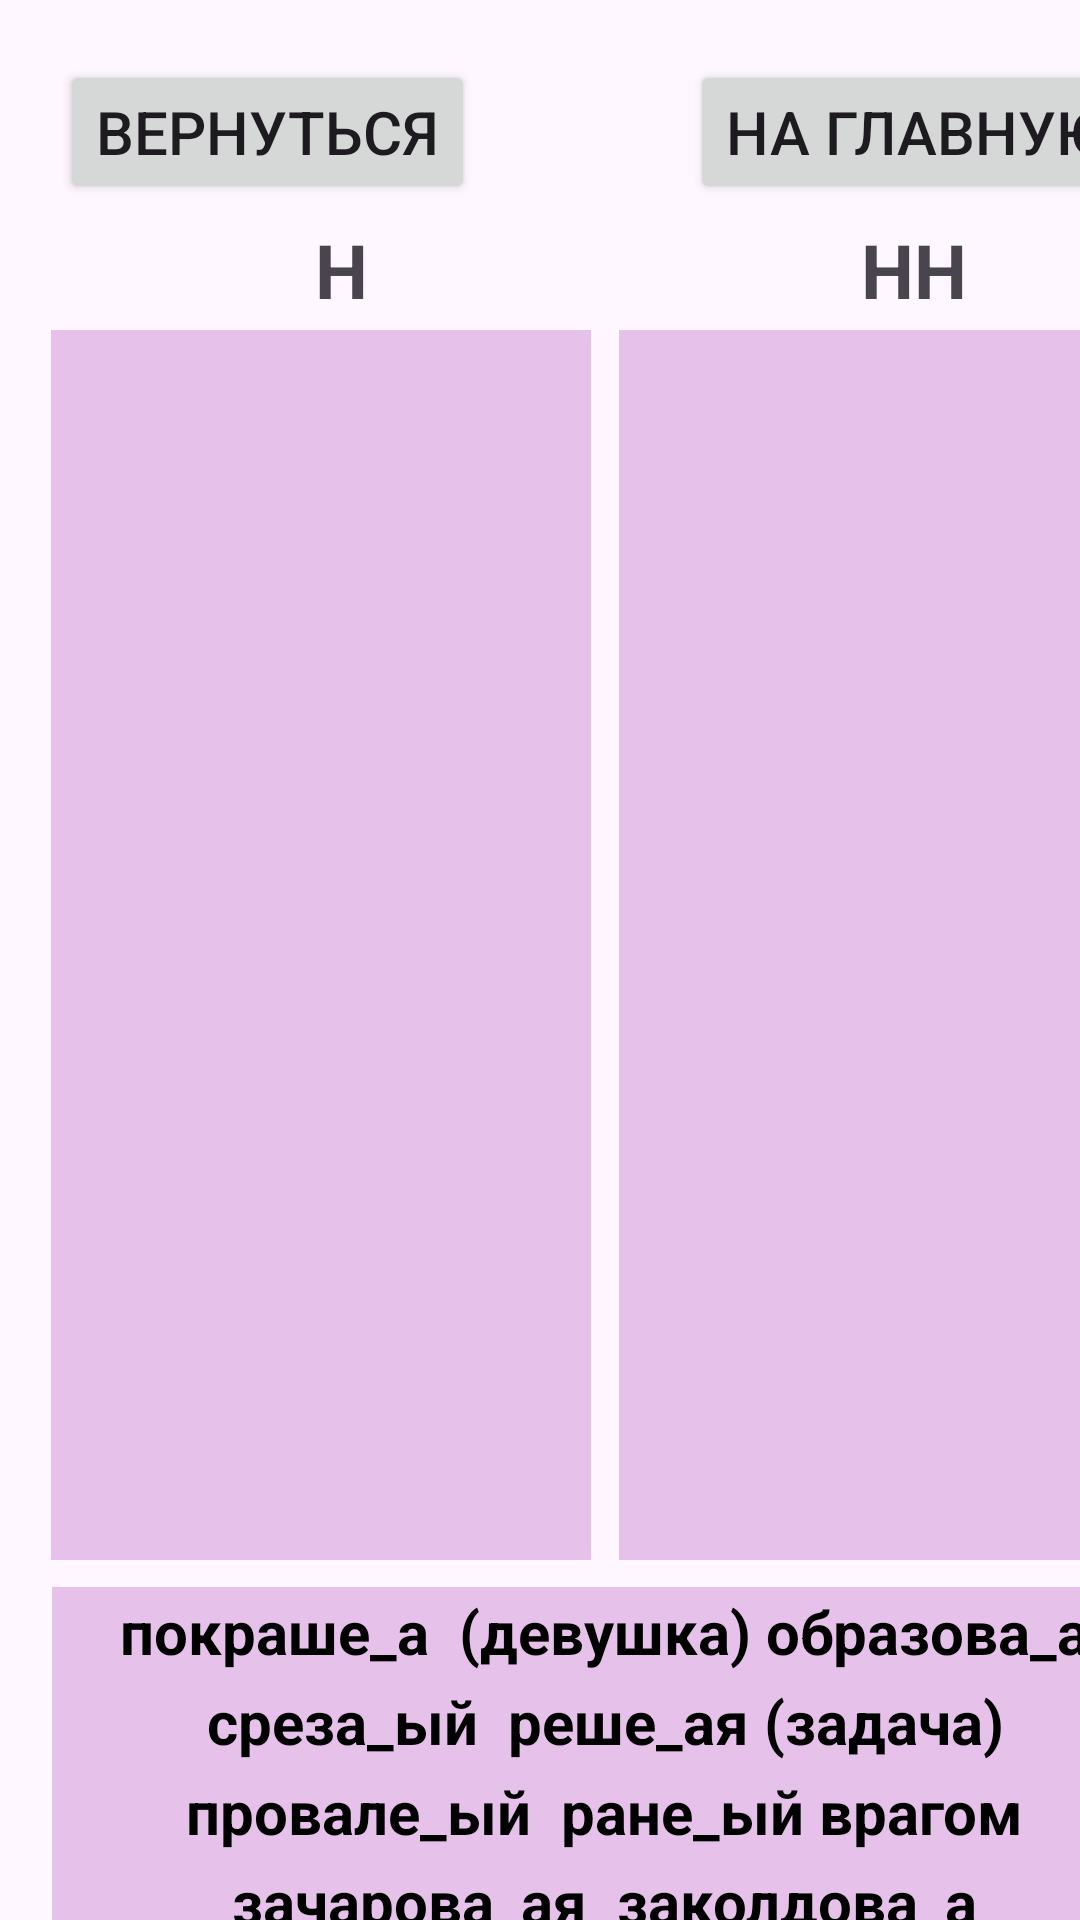

Android layout source for this screen:
<!-- AndroidManifest.xml: application theme Theme.ProjectRussian -->
<!-- res/layout/activity_nnn.xml -->
<?xml version="1.0" encoding="utf-8"?>
<androidx.constraintlayout.widget.ConstraintLayout xmlns:android="http://schemas.android.com/apk/res/android"
    xmlns:app="http://schemas.android.com/apk/res-auto"
    xmlns:tools="http://schemas.android.com/tools"
    android:id="@+id/main"
    android:layout_width="match_parent"
    android:layout_height="match_parent"
    tools:context=".ActivityNNN">

    <Button
        android:id="@+id/button2"
        android:layout_width="wrap_content"
        android:layout_height="wrap_content"
        android:layout_marginStart="20dp"
        android:layout_marginTop="20dp"
        android:onClick="goBack"
        android:text="Вернуться"
        android:textSize="20sp"
        app:layout_constraintStart_toStartOf="parent"
        app:layout_constraintTop_toTopOf="parent" />

    <Button
        android:id="@+id/button5"
        android:layout_width="wrap_content"
        android:layout_height="wrap_content"
        android:layout_marginStart="230dp"
        android:layout_marginTop="20dp"
        android:onClick="goMain"
        android:text="На главную"
        android:textSize="20sp"
        app:layout_constraintStart_toStartOf="parent"
        app:layout_constraintTop_toTopOf="parent" />

    <LinearLayout
        android:id="@+id/layout2"
        android:background="#409C27B0"
        android:layout_width="180dp"
        android:layout_height="410dp"
        android:layout_marginStart="0dp"
        android:layout_marginTop="110dp"
        android:orientation="vertical"
        android:gravity="center"
        app:layout_constraintEnd_toEndOf="parent"
        app:layout_constraintHorizontal_bias="0.094"
        app:layout_constraintStart_toStartOf="parent"
        app:layout_constraintTop_toTopOf="parent">
    </LinearLayout>

    <LinearLayout
        android:id="@+id/layout3"
        android:layout_width="180dp"
        android:layout_height="410dp"
        android:layout_marginStart="209dp"
        android:layout_marginTop="110dp"
        android:background="#409C27B0"
        android:orientation="vertical"
        android:gravity="center"
        app:layout_constraintEnd_toEndOf="parent"
        app:layout_constraintHorizontal_bias="0.094"
        app:layout_constraintStart_toStartOf="parent"
        app:layout_constraintTop_toTopOf="parent">

    </LinearLayout>

    <LinearLayout
        android:id="@+id/layout1"
        android:background="#409C27B0"
        android:layout_width="369dp"
        android:layout_height="30dp"
        android:layout_marginStart="20dp"
        android:layout_marginTop="529dp"
        android:orientation="horizontal"
        android:gravity="center"
        app:layout_constraintEnd_toEndOf="parent"
        app:layout_constraintHorizontal_bias="0.094"
        app:layout_constraintStart_toStartOf="parent"
        app:layout_constraintTop_toTopOf="parent">

        <TextView
            android:id="@+id/txt1"
            style="@style/Widget.AppCompat.TextView"
            android:layout_width="wrap_content"
            android:layout_height="wrap_content"
            android:text=" покраше_а "
            android:textColor="#000000"
            android:textSize="20sp"
            android:textStyle="bold" />

        <TextView
            android:id="@+id/txt2"
            style="@style/Widget.AppCompat.TextView"
            android:layout_width="wrap_content"
            android:layout_height="wrap_content"
            android:text=" (девушка) образова_а "
            android:textColor="#000000"
            android:textSize="20sp"
            android:textStyle="bold" />

    </LinearLayout>

    <LinearLayout
        android:id="@+id/layout4"
        android:background="#409C27B0"
        android:layout_width="369dp"
        android:layout_height="30dp"
        android:layout_marginStart="20dp"
        android:layout_marginTop="559dp"
        android:orientation="horizontal"
        android:gravity="center"
        app:layout_constraintEnd_toEndOf="parent"
        app:layout_constraintHorizontal_bias="0.094"
        app:layout_constraintStart_toStartOf="parent"
        app:layout_constraintTop_toTopOf="parent">

        <TextView
            android:id="@+id/txt3"
            style="@style/Widget.AppCompat.TextView"
            android:layout_width="wrap_content"
            android:layout_height="wrap_content"
            android:text=" среза_ый "
            android:textColor="#000000"
            android:textSize="20sp"
            android:textStyle="bold" />

        <TextView
            android:id="@+id/txt4"
            style="@style/Widget.AppCompat.TextView"
            android:layout_width="wrap_content"
            android:layout_height="wrap_content"
            android:text=" реше_ая (задача) "
            android:textColor="#000000"
            android:textSize="20sp"
            android:textStyle="bold" />

    </LinearLayout>

    <LinearLayout
        android:id="@+id/layout5"
        android:background="#409C27B0"
        android:layout_width="369dp"
        android:layout_height="30dp"
        android:layout_marginStart="20dp"
        android:layout_marginTop="589dp"
        android:orientation="horizontal"
        android:gravity="center"
        app:layout_constraintEnd_toEndOf="parent"
        app:layout_constraintHorizontal_bias="0.094"
        app:layout_constraintStart_toStartOf="parent"
        app:layout_constraintTop_toTopOf="parent">

        <TextView
            android:id="@+id/txt5"
            style="@style/Widget.AppCompat.TextView"
            android:layout_width="wrap_content"
            android:layout_height="wrap_content"
            android:text=" провале_ый "
            android:textColor="#000000"
            android:textSize="20sp"
            android:textStyle="bold" />

        <TextView
            android:id="@+id/txt6"
            style="@style/Widget.AppCompat.TextView"
            android:layout_width="wrap_content"
            android:layout_height="wrap_content"
            android:text=" ране_ый врагом "
            android:textColor="#000000"
            android:textSize="20sp"
            android:textStyle="bold" />

    </LinearLayout>

    <LinearLayout
        android:id="@+id/layout6"
        android:background="#409C27B0"
        android:layout_width="369dp"
        android:layout_height="30dp"
        android:layout_marginStart="20dp"
        android:layout_marginTop="679dp"
        android:orientation="horizontal"
        android:gravity="center"
        app:layout_constraintEnd_toEndOf="parent"
        app:layout_constraintHorizontal_bias="0.094"
        app:layout_constraintStart_toStartOf="parent"
        app:layout_constraintTop_toTopOf="parent">

        <TextView
            android:id="@+id/txt7"
            style="@style/Widget.AppCompat.TextView"
            android:layout_width="wrap_content"
            android:layout_height="wrap_content"
            android:text=" ране_ый человек "
            android:textColor="#000000"
            android:textSize="20sp"
            android:textStyle="bold" />

        <TextView
            android:id="@+id/txt8"
            style="@style/Widget.AppCompat.TextView"
            android:layout_width="wrap_content"
            android:layout_height="wrap_content"
            android:text=" ране_ый упал "
            android:textColor="#000000"
            android:textSize="20sp"
            android:textStyle="bold" />

    </LinearLayout>

    <LinearLayout
        android:id="@+id/layout7"
        android:background="#409C27B0"
        android:layout_width="369dp"
        android:layout_height="30dp"
        android:layout_marginStart="20dp"
        android:layout_marginTop="619dp"
        android:orientation="horizontal"
        android:gravity="center"
        app:layout_constraintEnd_toEndOf="parent"
        app:layout_constraintHorizontal_bias="0.094"
        app:layout_constraintStart_toStartOf="parent"
        app:layout_constraintTop_toTopOf="parent">

        <TextView
            android:id="@+id/txt9"
            style="@style/Widget.AppCompat.TextView"
            android:layout_width="wrap_content"
            android:layout_height="wrap_content"
            android:text=" зачарова_ая "
            android:textColor="#000000"
            android:textSize="20sp"
            android:textStyle="bold" />

        <TextView
            android:id="@+id/txt10"
            style="@style/Widget.AppCompat.TextView"
            android:layout_width="wrap_content"
            android:layout_height="wrap_content"
            android:text=" заколдова_а "
            android:textColor="#000000"
            android:textSize="20sp"
            android:textStyle="bold" />

    </LinearLayout>

    <LinearLayout
        android:id="@+id/layout8"
        android:background="#409C27B0"
        android:layout_width="369dp"
        android:layout_height="30dp"
        android:layout_marginStart="20dp"
        android:layout_marginTop="649dp"
        android:orientation="horizontal"
        android:gravity="center"
        app:layout_constraintEnd_toEndOf="parent"
        app:layout_constraintHorizontal_bias="0.094"
        app:layout_constraintStart_toStartOf="parent"
        app:layout_constraintTop_toTopOf="parent">

        <TextView
            android:id="@+id/txt11"
            style="@style/Widget.AppCompat.TextView"
            android:layout_width="wrap_content"
            android:layout_height="wrap_content"
            android:text=" жева_ый "
            android:textColor="#000000"
            android:textSize="20sp"
            android:textStyle="bold" />

        <TextView
            android:id="@+id/txt12"
            style="@style/Widget.AppCompat.TextView"
            android:layout_width="wrap_content"
            android:layout_height="wrap_content"
            android:text=" жела_ый "
            android:textColor="#000000"
            android:textSize="20sp"
            android:textStyle="bold" />

    </LinearLayout>

    <TextView
        android:id="@+id/textView"
        android:layout_width="wrap_content"
        android:layout_height="wrap_content"
        android:layout_marginStart="105dp"
        android:layout_marginTop="5dp"
        android:text="Н"
        android:textSize="25sp"
        android:textStyle="bold"
        app:layout_constraintStart_toStartOf="parent"
        app:layout_constraintTop_toBottomOf="@+id/button2" />

    <TextView
        android:id="@+id/textView2"
        android:layout_width="wrap_content"
        android:layout_height="wrap_content"
        android:layout_marginStart="287dp"
        android:layout_marginTop="5dp"
        android:text="НН"
        android:textSize="25sp"
        android:textStyle="bold"
        app:layout_constraintStart_toStartOf="parent"
        app:layout_constraintTop_toBottomOf="@+id/button2" />

    <Button
        android:id="@+id/button3"
        android:layout_width="wrap_content"
        android:layout_height="wrap_content"
        android:layout_marginStart="20dp"
        android:layout_marginTop="760dp"
        android:onClick="goAnswer"
        android:text="Показать решение"
        android:textSize="20sp"
        app:layout_constraintStart_toStartOf="parent"
        app:layout_constraintTop_toTopOf="parent" />

    <Button
        android:id="@+id/button4"
        android:layout_width="wrap_content"
        android:layout_height="wrap_content"
        android:layout_marginStart="265dp"
        android:layout_marginTop="760dp"
        android:onClick="goNext"
        android:text="Дальше"
        android:textSize="20sp"
        app:layout_constraintStart_toStartOf="parent"
        app:layout_constraintTop_toTopOf="parent" />
</androidx.constraintlayout.widget.ConstraintLayout>
<!-- resources referenced by this layout -->
<resources>
  <style name="Theme.ProjectRussian" parent="Base.Theme.ProjectRussian" />
  <style name="Base.Theme.ProjectRussian" parent="Theme.Material3.DayNight.NoActionBar">
          
          
      </style>
</resources>
